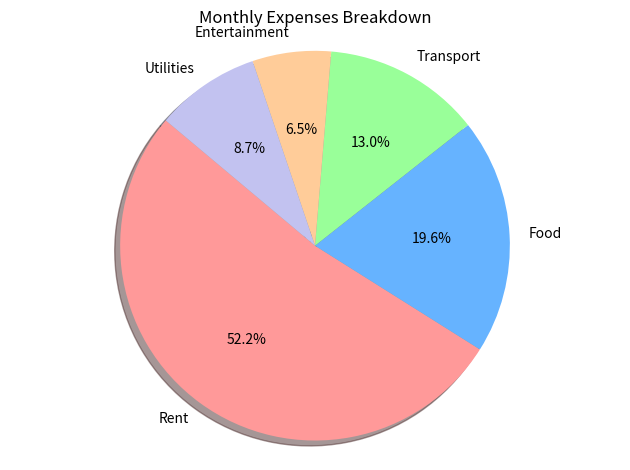

Here is the Python script that generated this plot:
import matplotlib.pyplot as plt

# Sample data: Monthly expenses
categories = ['Rent', 'Food', 'Transport', 'Entertainment', 'Utilities']
expenses = [1200, 450, 300, 150, 200]
colors = ['#ff9999','#66b3ff','#99ff99','#ffcc99','#c2c2f0']

# Create pie chart
plt.pie(expenses,
        labels=categories,
        autopct='%1.1f%%',
        startangle=140,
        colors=colors,
        shadow=True)

plt.title('Monthly Expenses Breakdown')
plt.axis('equal')  # Equal aspect ratio ensures pie is a circle.
plt.tight_layout()

plt.show()
